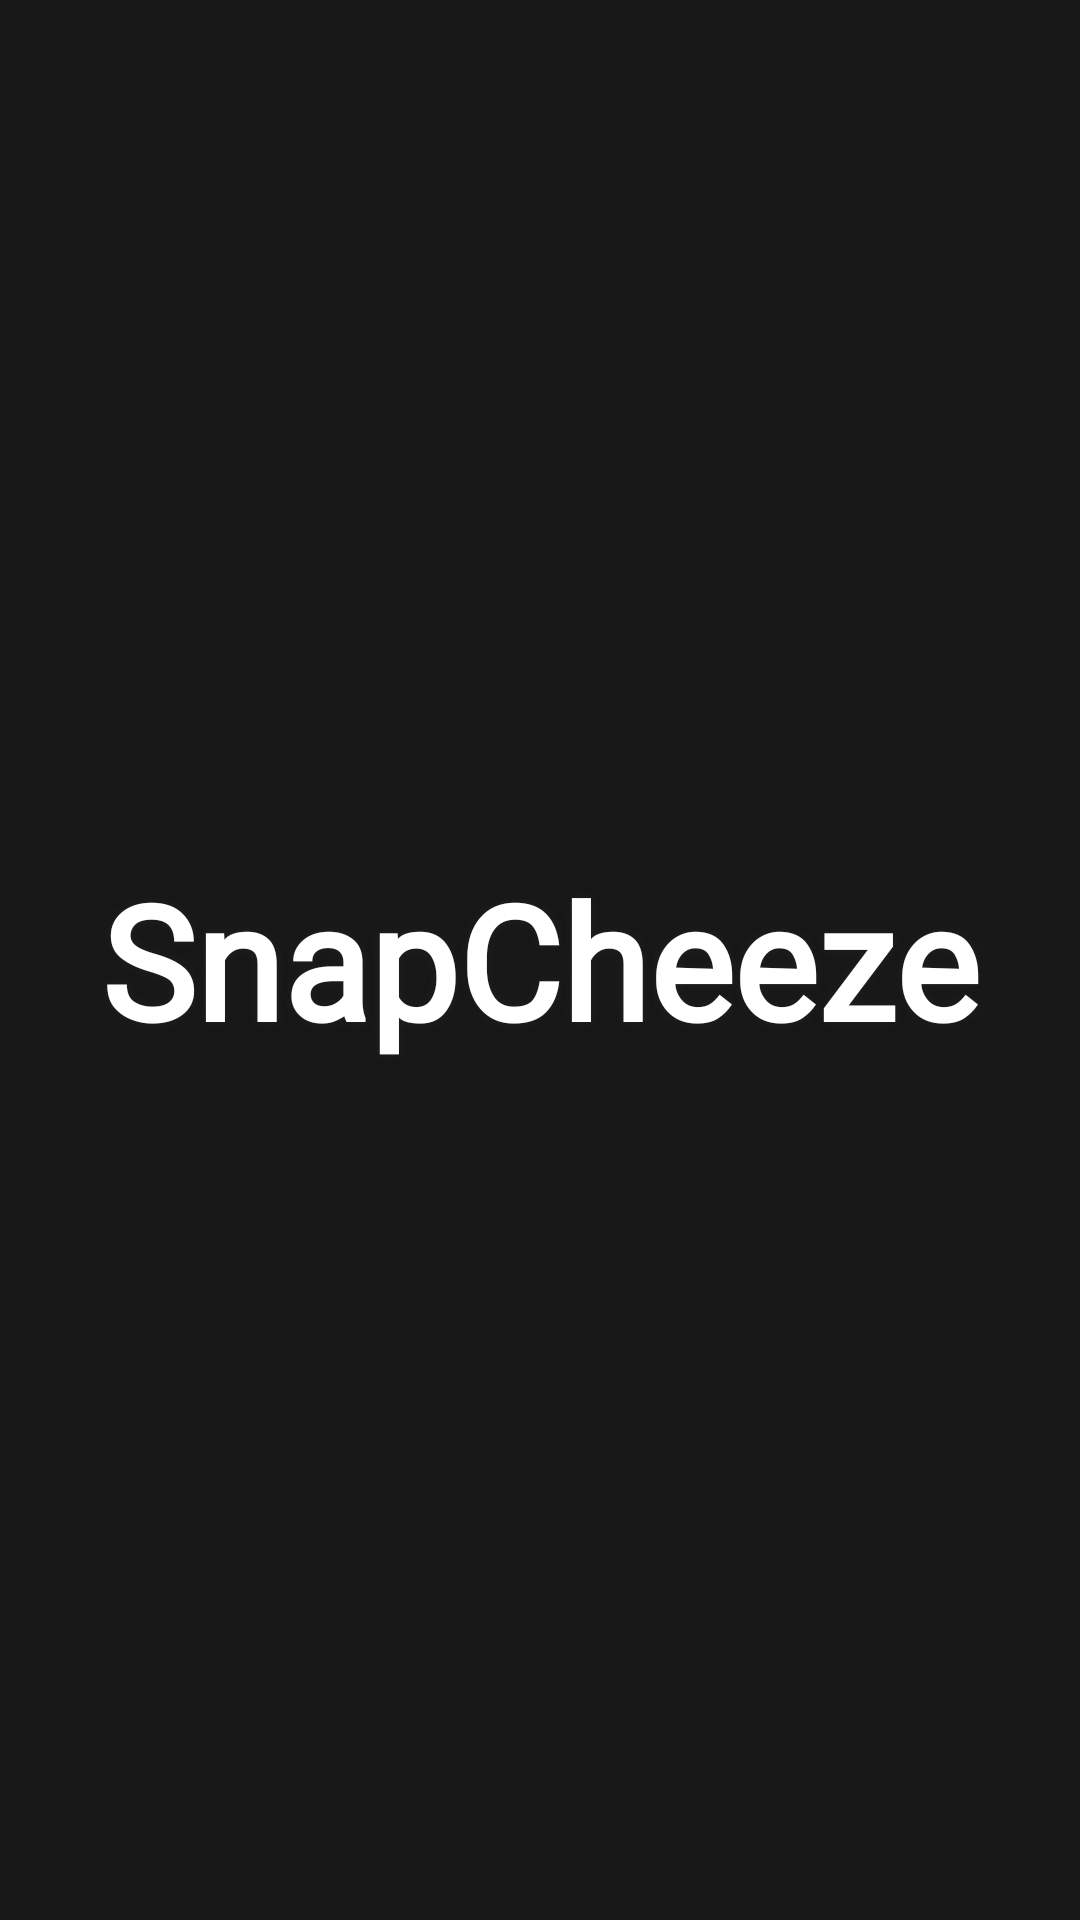

Layout XML and referenced resources for this Android screen:
<!-- AndroidManifest.xml: application theme Splash_theme -->
<!-- res/layout/splash.xml -->
<?xml version="1.0" encoding="utf-8"?>
<RelativeLayout xmlns:android="http://schemas.android.com/apk/res/android"
    xmlns:app="http://schemas.android.com/apk/res-auto"
    xmlns:tools="http://schemas.android.com/tools"
    android:layout_width="match_parent"
    android:layout_height="match_parent"
    tools:context=".Splash"
    android:background="@color/white"
    android:gravity="center"
    android:orientation="vertical"
    android:backgroundTint="@color/colorPrimaryDark"
    android:fitsSystemWindows="false"
    android:theme="@style/Splash_theme">

    <ImageView
        android:scaleType="centerCrop"
        android:layout_width="match_parent"
        android:layout_height="match_parent"
        android:src="@mipmap/splash_background"/>
    <ImageView
        android:layout_width="match_parent"
        android:layout_height="match_parent"
        android:src="@color/semi_transparent"/>

    <TextView
        android:backgroundTint="@color/colorPrimary"
        android:fontFamily="@font/lobster_regular"
        android:shadowRadius="7.0"
        android:shadowColor="@color/colorPrimaryDark"
        android:layout_centerInParent="true"
        android:layout_width="wrap_content"
        android:layout_height="wrap_content"
        android:text="@string/app_name"
        android:textSize="53sp"
        android:textStyle="bold"
        android:textColor="@android:color/white"/>
</RelativeLayout>
<!-- resources referenced by this layout -->
<resources>
  <color name="colorPrimary">#FFDE03</color>
  <color name="colorPrimaryDark">#212121</color>
  <color name="semi_transparent">#45000000</color>
  <color name="white">#FFFFFF</color>
  <string name="app_name">SnapCheeze</string>
  <style name="Splash_theme" parent="Theme.AppCompat.Light.NoActionBar">
          <item name="android:windowBackground">@color/colorPrimaryDark</item>
      </style>
</resources>
